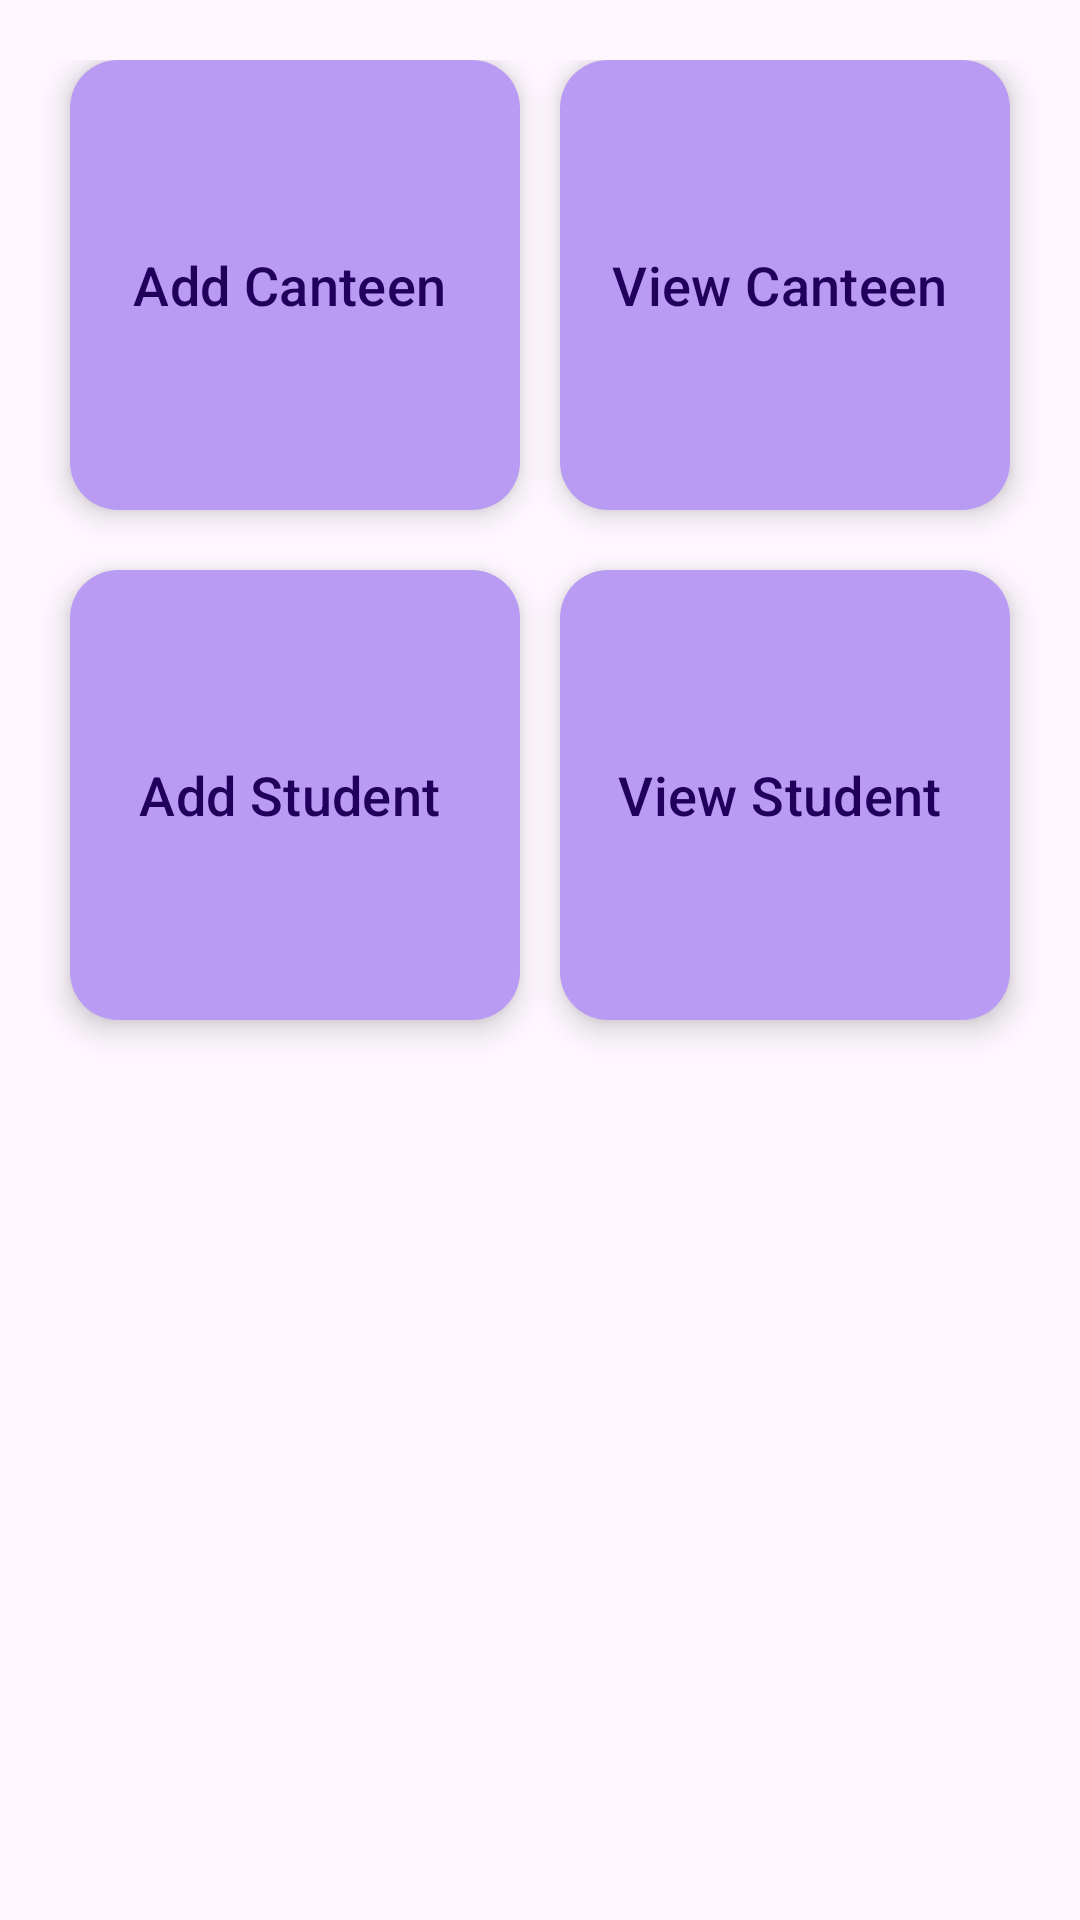

Write the Android layout XML for this screen, with the resource values it uses.
<!-- AndroidManifest.xml: application theme Theme.FMA -->
<!-- res/layout/fragment_admin_menu.xml -->
<?xml version="1.0" encoding="utf-8"?>
<androidx.constraintlayout.widget.ConstraintLayout xmlns:android="http://schemas.android.com/apk/res/android"
    xmlns:app="http://schemas.android.com/apk/res-auto"
    android:layout_width="match_parent"
    android:layout_height="match_parent"
    android:paddingHorizontal="10dp"
    android:paddingVertical="20dp">

    <com.google.android.material.floatingactionbutton.ExtendedFloatingActionButton
        android:id="@+id/addCanteenBtn"
        android:layout_width="150dp"
        android:layout_height="150dp"
        android:text="@string/add_canteen_btn_title"
        android:textSize="18sp"
        app:layout_constraintBottom_toTopOf="@+id/addStudentBtn"
        app:layout_constraintEnd_toStartOf="@+id/viewCanteenBtn"
        app:layout_constraintHorizontal_bias="0.5"
        app:layout_constraintStart_toStartOf="parent"
        app:layout_constraintTop_toTopOf="parent"
        app:layout_constraintVertical_chainStyle="packed" />

    <com.google.android.material.floatingactionbutton.ExtendedFloatingActionButton
        android:id="@+id/viewCanteenBtn"
        android:layout_width="150dp"
        android:layout_height="150dp"
        android:text="@string/view_canteen_btn_title"
        android:textSize="18sp"
        app:layout_constraintBottom_toTopOf="@+id/viewStudentBtn"
        app:layout_constraintEnd_toEndOf="parent"
        app:layout_constraintHorizontal_bias="0.5"
        app:layout_constraintStart_toEndOf="@+id/addCanteenBtn"
        app:layout_constraintTop_toTopOf="parent"
        app:layout_constraintVertical_chainStyle="packed" />

    <com.google.android.material.floatingactionbutton.ExtendedFloatingActionButton
        android:id="@+id/addStudentBtn"
        android:layout_width="150dp"
        android:layout_height="150dp"
        android:layout_marginTop="20dp"
        android:text="@string/add_student_btn_title"
        android:textSize="18sp"
        app:layout_constraintEnd_toStartOf="@+id/viewStudentBtn"
        app:layout_constraintHorizontal_bias="0.5"
        app:layout_constraintStart_toStartOf="parent"
        app:layout_constraintTop_toBottomOf="@+id/addCanteenBtn" />

    <com.google.android.material.floatingactionbutton.ExtendedFloatingActionButton
        android:id="@+id/viewStudentBtn"
        android:layout_width="150dp"
        android:layout_height="150dp"
        android:layout_marginTop="20dp"
        android:text="@string/view_student_btn_title"
        android:textSize="18sp"
        app:layout_constraintEnd_toEndOf="parent"
        app:layout_constraintHorizontal_bias="0.5"
        app:layout_constraintStart_toEndOf="@+id/addStudentBtn"
        app:layout_constraintTop_toBottomOf="@+id/viewCanteenBtn" />
</androidx.constraintlayout.widget.ConstraintLayout>
<!-- resources referenced by this layout -->
<resources>
  <string name="add_canteen_btn_title">Add Canteen</string>
  <string name="add_student_btn_title">Add Student</string>
  <string name="view_canteen_btn_title">View Canteen</string>
  <string name="view_student_btn_title">View Student</string>
  <style name="Theme.FMA" parent="Base.Theme.FMA" />
  <style name="Base.Theme.FMA" parent="Theme.Material3.DayNight.NoActionBar">
          
  
           <item name="colorPrimaryContainer">@color/light_purple</item>
      </style>
  <color name="light_purple">#BA9BF3</color>
</resources>
